Run: headless pygame with SDL's dummy video driver; simulated clock (each Clock.tick advances the game by its frame time, no real sleeping); random seed 0; keys injected as events and as key.get_pressed() state; no mouse input.
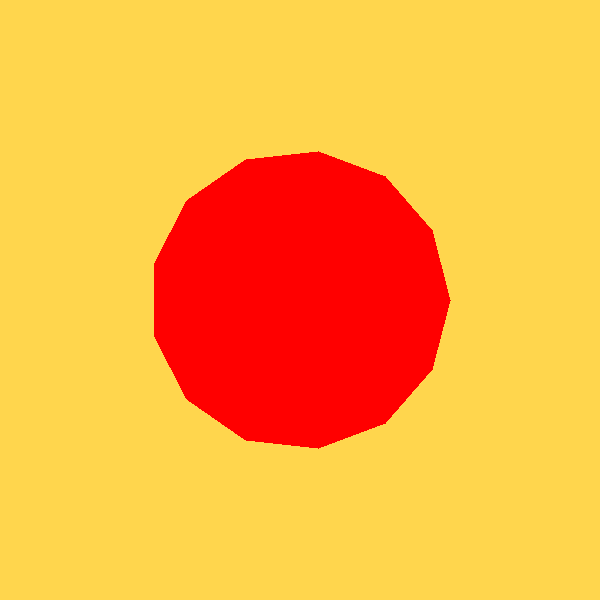
Frame 1 of 4 · flips 1–60 · no input
Frame 2 of 4 · flips 61–180 · tapped SPACE, RETURN · held RIGHT (→), D · screen unchanged from frame 1, image omitted
Frame 3 of 4 · flips 181–300 · held DOWN (↓), S · screen unchanged from frame 2, image omitted
Frame 4 of 4 · flips 301–420 · held LEFT (←), A, UP (↑), W · screen unchanged from frame 3, image omitted

The pygame program that drew these frames:

import pygame
import math

pygame.init()
win = pygame.display.set_mode((600, 600))
pygame.display.set_caption("First Game")

# Wymiary okna gry
width = 600
height = 600

# Deklarowanie koloru
RED = (255, 0, 0)
YELLOW = (255, 214, 77)

# Liczba wierzchołków trzynastokąta
num_vertices = 13

# Promień trzynastokąta
radius = 150

# Tworzenie trzynastokąta
def calculate_vertices(radius, angle_offset):
    vertices = []
    for i in range(num_vertices):
        angle = i * (2 * math.pi) / num_vertices + angle_offset
        x = int(width / 2 + radius * math.cos(angle))
        y = int(height / 2 + radius * math.sin(angle))
        vertices.append((x, y))
    return vertices

# Odbicie lustrzane w pionie
def reflect_vertical(vertices):
    reflected_vertices = [(x, height - y) for x, y in vertices]
    return reflected_vertices

# ściśnięcie pionowo o połowę
def compress_vertical(vertices):
    center_x = sum(x for x, _ in vertices) / len(vertices)
    center_y = sum(y for _, y in vertices) / len(vertices)
    compressed_vertices = [(x, (y - center_y) * 0.5 + center_y) for x, y in vertices]
    return compressed_vertices

# ściśnięcie poziome o połowę
def compress_horizontal(vertices):
    center_x = sum(x for x, _ in vertices) / len(vertices)
    center_y = sum(y for _, y in vertices) / len(vertices)
    compressed_vertices = [((x - center_x) * 0.5 + center_x, y) for x, y in vertices]
    return compressed_vertices

# Przeniesienie do górnej krawędzi okna
def move_to_top(vertices):
    min_y = min(y for _, y in vertices)  # Znajdź minimalną wartość y
    offset = min_y  # Oblicz o ile trzeba przesunąć wierzchołki w górę
    moved_vertices = [(x, y - offset) for x, y in vertices]  # Przesuń wierzchołki
    return moved_vertices

# Przeniesieniedo prawej krawędzi okna
def move_to_right(vertices):
    max_x = max(x for x, _ in vertices)  # Znajdź maksymalną wartość x
    offset = width - max_x  # Oblicz o ile trzeba przesunąć wierzchołki w prawo
    moved_vertices = [(x + offset, y) for x, y in vertices]  # Przesuń wierzchołki
    return moved_vertices

# Pierwotne wierzchołki
initial_vertices = calculate_vertices(radius, 0)

angle_offset = 0

# Kopia pierwotnych wierzchołków trzynastokąta
vertices = initial_vertices[:]

run = True

# Zmienna do śledzenia ostatniego naciśniętego klawisza
last_key_pressed = None 

while run:
    for event in pygame.event.get():
        if event.type == pygame.QUIT:
            run = False
        elif event.type == pygame.KEYDOWN:
            if last_key_pressed != pygame.K_1:
                if event.key == pygame.K_1:
                    radius = 150
                    vertices = initial_vertices[:] # Powrót do pierwotnych wierzchołków
                    radius *= 0.6 # Pomniejszenie o 40%
                    vertices = calculate_vertices(radius, angle_offset) # Oblicza nowe wierzchołki
                    last_key_pressed = pygame.K_1
            if last_key_pressed != pygame.K_2:
                if event.key == pygame.K_2:
                    radius = 150
                    vertices = initial_vertices[:] # Powrót do pierwotnych wierzchołków
                    last_key_pressed = pygame.K_2
            if last_key_pressed != pygame.K_3:
                if event.key == pygame.K_3:
                    radius = 150
                    vertices = initial_vertices[:] # Powrót do pierwotnych wierzchołków
                    angle_offset += math.radians(-180) # obrót o 180 stopni
                    vertices = calculate_vertices(radius, angle_offset)
                    vertices = compress_horizontal(vertices)
                    vertices = reflect_vertical(vertices)
                    last_key_pressed = pygame.K_3
            if last_key_pressed != pygame.K_4:
                if event.key == pygame.K_4:
                    radius = 150
                    vertices = initial_vertices[:] # Powrót do pierwotnych wierzchołków
                    for i in range(len(vertices)):
                        x, y = vertices[i]
                        vertices[i] = (x + (y - height / 2) * 0.55, y)
                    last_key_pressed = pygame.K_4
            if last_key_pressed != pygame.K_5:
                if event.key == pygame.K_5:
                    radius = 150
                    vertices = initial_vertices[:] # Powrót do pierwotnych wierzchołków
                    vertices = compress_vertical(vertices)
                    vertices = move_to_top(vertices)
                    last_key_pressed = pygame.K_5
            if last_key_pressed != pygame.K_6:
                if event.key == pygame.K_6:
                    radius = 150
                    vertices = initial_vertices[:] # Powrót do pierwotnych wierzchołków
                    for i in range(len(vertices)):
                        x, y = vertices[i]
                        vertices[i] = (x + (y - height / 2) * 0.55, y)
                    for i in range(len(vertices)):
                        x, y = vertices[i]
                        vertices[i] = (height / 2 - (y - height / 2) * 0.55, x)
                    last_key_pressed = pygame.K_6
            if last_key_pressed != pygame.K_7:
                if event.key == pygame.K_7:
                    radius = 150
                    vertices = initial_vertices[:] # Powrót do pierwotnych wierzchołków
                    angle_offset += math.radians(90)
                    vertices = calculate_vertices(radius, angle_offset)
                    vertices = compress_horizontal(vertices)
                    last_key_pressed = pygame.K_7
            if last_key_pressed != pygame.K_8:
                if event.key == pygame.K_8:
                    radius = 150
                    vertices = initial_vertices[:] # Powrót do pierwotnych wierzchołków
                    vertices = compress_vertical(vertices)
                    for i in range(len(vertices)):
                        x, y = vertices[i]
                        new_x = (x - width / 2) * math.cos(math.radians(22.5)) - (y - height / 2) * math.sin(math.radians(22.5)) + width / 2
                        new_y = (x - width / 2) * math.sin(math.radians(22.5)) + (y - height / 2) * math.cos(math.radians(22.5)) + height / 2
                        vertices[i] = (new_x, new_y)
                    for i in range(len(vertices)):
                        x, y = vertices[i]
                        vertices[i] = (x - 100, y + 100)
                    last_key_pressed = pygame.K_8
            if last_key_pressed != pygame.K_9:
                if event.key == pygame.K_9:
                    radius = 150
                    vertices = initial_vertices[:] # Powrót do pierwotnych wierzchołków
                    angle_offset += math.radians(180)
                    vertices = calculate_vertices(radius, angle_offset)
                    for i in range(len(vertices)):
                        x, y = vertices[i]
                        vertices[i] = (x + (y - height / 2) * 0.55, y)
                    vertices = move_to_right(vertices)
                    last_key_pressed = pygame.K_9

    win.fill(YELLOW) # Zmiana koloru tła

    pygame.draw.polygon(win, RED, vertices) 

    pygame.display.update()

pygame.quit()
